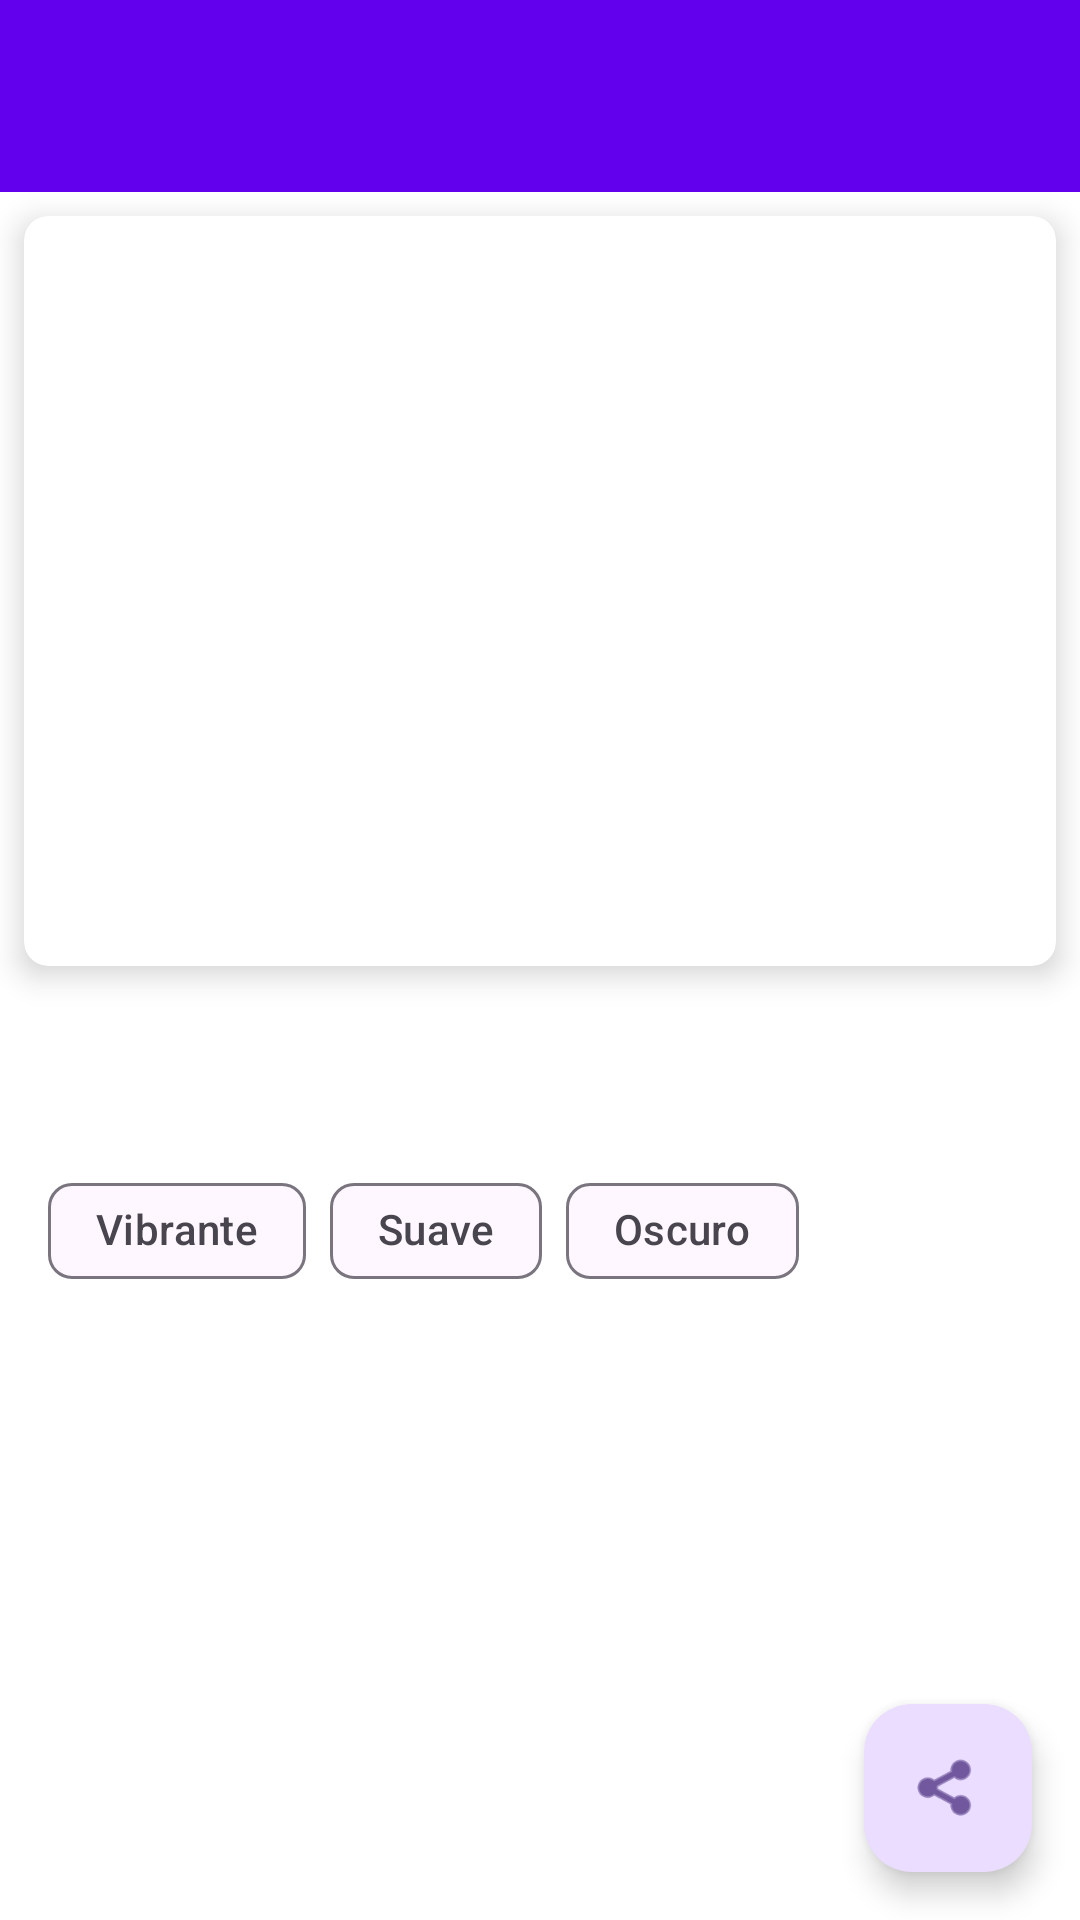

This screen was rendered from an Android layout file. Write that file and the resources it references.
<!-- AndroidManifest.xml: application theme Theme.Palette -->
<!-- res/layout/activity_detail.xml -->
<?xml version="1.0" encoding="utf-8"?>
<androidx.coordinatorlayout.widget.CoordinatorLayout
    xmlns:android="http://schemas.android.com/apk/res/android"
    xmlns:app="http://schemas.android.com/apk/res-auto"
    android:layout_width="match_parent"
    android:layout_height="match_parent"
    android:background="#FFF">

    <LinearLayout
        android:layout_width="match_parent"
        android:layout_height="match_parent"
        android:orientation="vertical">

        
        <androidx.appcompat.widget.Toolbar
            android:id="@+id/detailToolbar"
            android:layout_width="match_parent"
            android:layout_height="?attr/actionBarSize"
            android:background="@color/purple_500"
            android:title="Palette"
            android:titleTextColor="@android:color/white" />

        
        <androidx.cardview.widget.CardView
            android:layout_width="match_parent"
            android:layout_height="250dp"
            android:layout_margin="8dp"
            app:cardCornerRadius="8dp"
            app:cardElevation="6dp">

            <ImageView
                android:id="@+id/detailImage"
                android:layout_width="match_parent"
                android:layout_height="300dp"
                android:src="@drawable/image1"
                android:transitionName="imageTransition"
                android:scaleType="centerCrop" />
        </androidx.cardview.widget.CardView>

        
        <TextView
            android:id="@+id/descriptionText"
            android:layout_width="match_parent"
            android:layout_height="wrap_content"
            android:padding="16dp"
            android:textSize="18sp"
            android:textStyle="bold"
            android:transitionName="descriptionTransition" />

        
        <com.google.android.material.chip.ChipGroup
            android:id="@+id/chipsGroup"
            android:layout_width="match_parent"
            android:layout_height="wrap_content"
            android:paddingStart="16dp"
            android:paddingEnd="16dp"
            android:paddingBottom="8dp"
            android:transitionName="chipsTransition"
            app:singleSelection="true">

            <com.google.android.material.chip.Chip
                android:id="@+id/chipVibrant"
                android:layout_width="wrap_content"
                android:layout_height="wrap_content"
                android:text="Vibrante"
                style="@style/Widget.Material3.Chip.Filter" />

            <com.google.android.material.chip.Chip
                android:id="@+id/chipMuted"
                android:layout_width="wrap_content"
                android:layout_height="wrap_content"
                android:text="Suave"
                style="@style/Widget.Material3.Chip.Filter" />

            <com.google.android.material.chip.Chip
                android:id="@+id/chipDark"
                android:layout_width="wrap_content"
                android:layout_height="wrap_content"
                android:text="Oscuro"
                style="@style/Widget.Material3.Chip.Filter" />

        </com.google.android.material.chip.ChipGroup>

        
        <TextView
            android:layout_width="match_parent"
            android:layout_height="wrap_content"
            android:paddingStart="16dp"
            android:paddingEnd="16dp"
            android:paddingTop="8dp"
            android:textSize="16sp"
            android:textStyle="bold" />

        <LinearLayout
            android:id="@+id/colorsContainer"
            android:layout_width="match_parent"
            android:layout_height="wrap_content"
            android:orientation="vertical"
            android:layout_marginTop="8dp" />

    </LinearLayout>

    
    <com.google.android.material.floatingactionbutton.FloatingActionButton
        android:id="@+id/fab"
        android:layout_width="wrap_content"
        android:layout_height="wrap_content"
        android:layout_gravity="bottom|end"
        android:layout_margin="16dp"
        android:transitionName="fabTransition"
        app:srcCompat="@android:drawable/ic_menu_share"
        android:contentDescription="Share" />

</androidx.coordinatorlayout.widget.CoordinatorLayout>
<!-- resources referenced by this layout -->
<resources>
  <style name="Theme.Palette" parent="Base.Theme.Palette" />
  <style name="Base.Theme.Palette" parent="Theme.Material3.DayNight.NoActionBar">
          
          
      </style>
  <!-- not gathered from this repository: default colours our renderer supplied (Android Studio template values) -->
  <color name="purple_500">#FF6200EE</color>
</resources>
